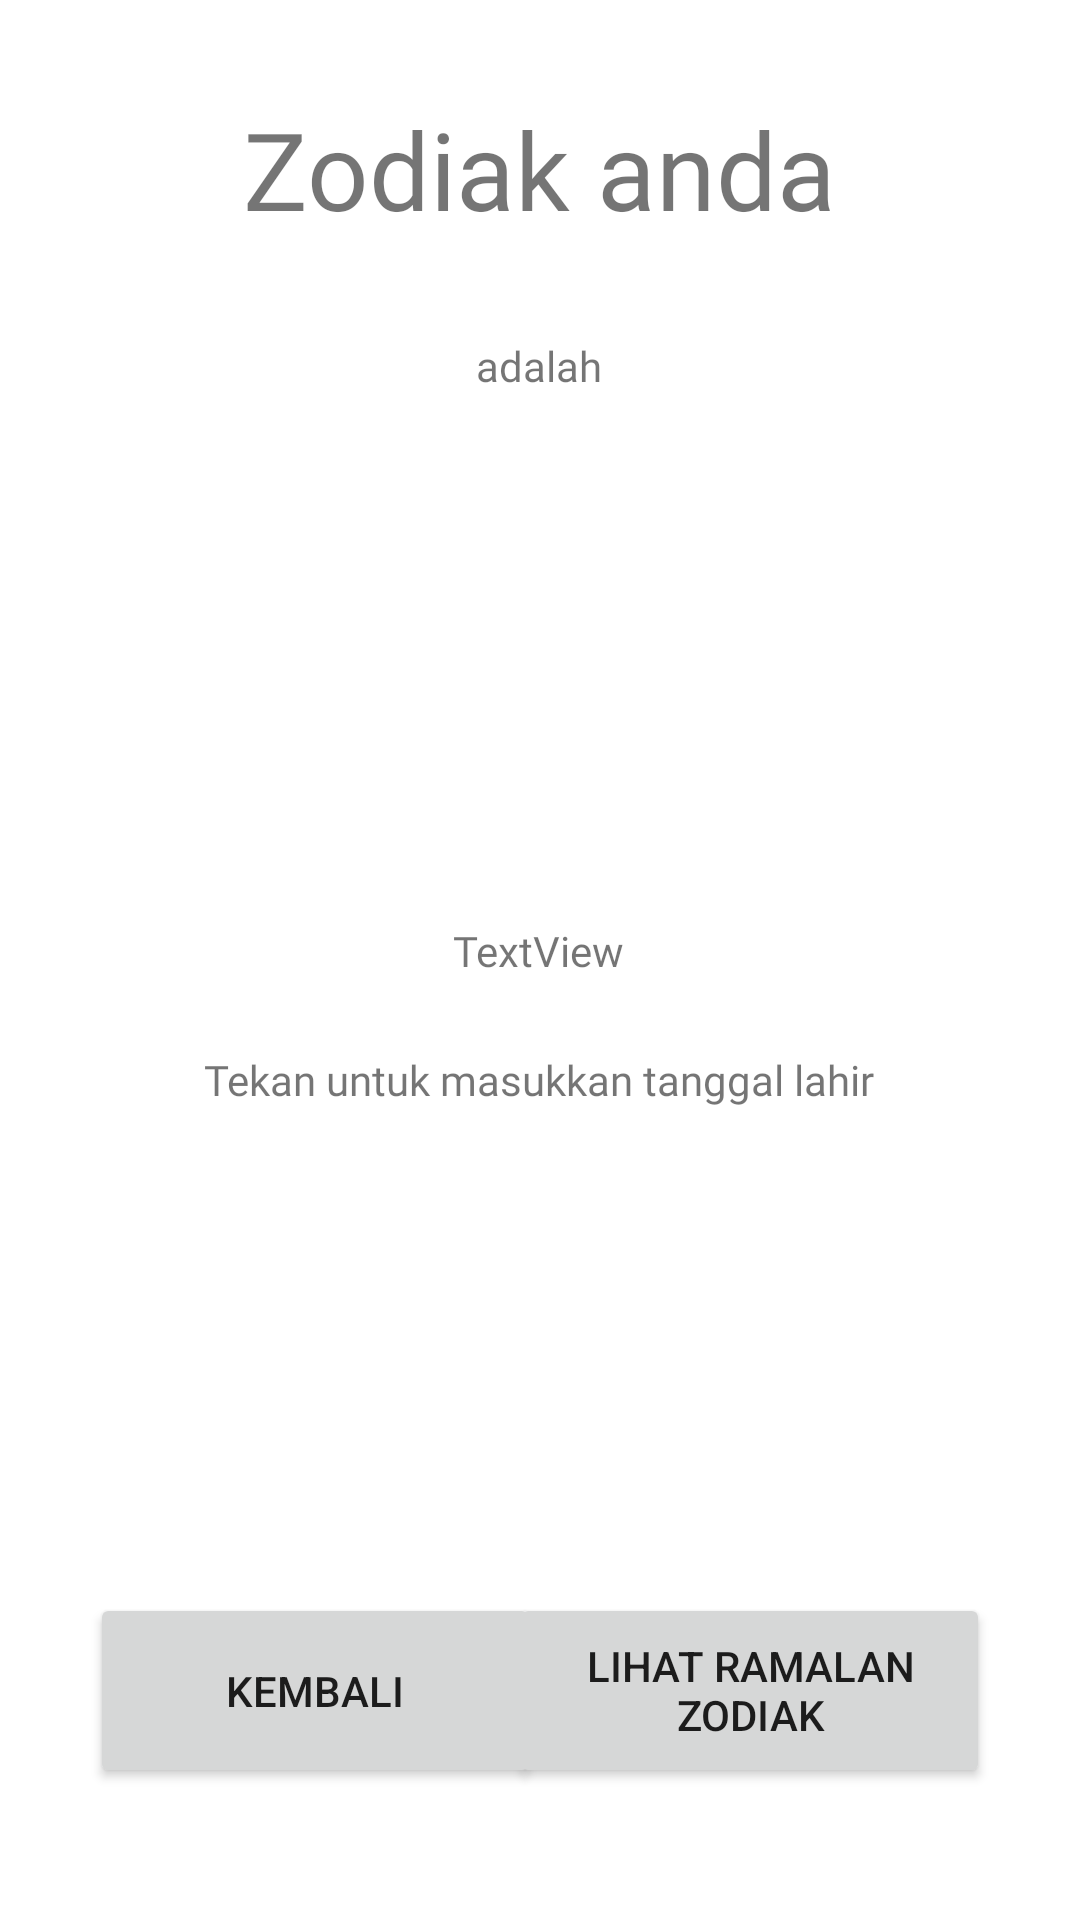

The Android layout XML behind this screen, and the referenced resources:
<!-- AndroidManifest.xml: application theme Theme.MyZodiak -->
<!-- res/layout/activity_hasil_zodiak.xml -->
<?xml version="1.0" encoding="utf-8"?>
<androidx.constraintlayout.widget.ConstraintLayout xmlns:android="http://schemas.android.com/apk/res/android"
    xmlns:app="http://schemas.android.com/apk/res-auto"
    xmlns:tools="http://schemas.android.com/tools"
    android:layout_width="match_parent"
    android:layout_height="match_parent"
    tools:context=".Activity_carizodiak">


    <TextView
        android:id="@+id/tv_hasilzodiak"
        android:layout_width="wrap_content"
        android:layout_height="wrap_content"
        android:layout_marginTop="32dp"
        android:fontFamily="@font/pettaya"
        android:text="Zodiak anda"
        android:textSize="36sp"
        app:layout_constraintEnd_toEndOf="parent"
        app:layout_constraintHorizontal_bias="0.498"
        app:layout_constraintStart_toStartOf="parent"
        app:layout_constraintTop_toTopOf="parent" />

    <TextView
        android:id="@+id/points"
        android:layout_width="349dp"
        android:layout_height="wrap_content"
        android:layout_marginStart="122dp"
        android:layout_marginTop="24dp"

        android:layout_marginEnd="122dp"
        android:fontFamily="@font/popreg"
        android:text="Tekan untuk masukkan tanggal lahir"
        android:textAlignment="center"
        app:layout_constraintEnd_toEndOf="parent"
        app:layout_constraintHorizontal_bias="0.503"
        app:layout_constraintStart_toStartOf="parent"
        app:layout_constraintTop_toBottomOf="@+id/datedisp" />

    <TextView
        android:id="@+id/datedisp"
        android:layout_width="wrap_content"
        android:layout_height="wrap_content"
        android:layout_marginStart="176dp"
        android:layout_marginTop="20dp"
        android:layout_marginEnd="177dp"
        android:fontFamily="@font/popbold"
        android:text="TextView"
        android:textAlignment="center"
        app:layout_constraintEnd_toEndOf="parent"
        app:layout_constraintStart_toStartOf="parent"
        app:layout_constraintTop_toBottomOf="@+id/gb_zodiak" />

    <TextView
        android:id="@+id/points2"
        android:layout_width="wrap_content"
        android:layout_height="wrap_content"
        android:layout_marginStart="171dp"
        android:layout_marginTop="32dp"
        android:layout_marginEnd="172dp"
        android:fontFamily="@font/popbold"
        android:text="adalah"
        app:layout_constraintEnd_toEndOf="parent"
        app:layout_constraintStart_toStartOf="parent"
        app:layout_constraintTop_toBottomOf="@+id/tv_hasilzodiak" />

    <Button
        android:id="@+id/bt_ramalshio"
        android:layout_width="150dp"
        android:layout_height="65dp"
        android:layout_marginStart="30dp"
        android:layout_marginBottom="44dp"
        android:text="Kembali"
        android:textSize="14sp"
        app:layout_constraintBottom_toBottomOf="parent"
        app:layout_constraintEnd_toStartOf="@+id/bt_lanjutshio"
        app:layout_constraintHorizontal_bias="0.0"
        app:layout_constraintStart_toStartOf="parent" />

    <Button
        android:id="@+id/bt_lanjut"
        android:layout_width="160dp"
        android:layout_height="65dp"
        android:layout_marginEnd="30dp"
        android:layout_marginBottom="44dp"
        android:text="Lihat Ramalan Zodiak"
        android:textSize="14sp"
        app:layout_constraintBottom_toBottomOf="parent"
        app:layout_constraintEnd_toEndOf="parent"
        app:rippleColor="@color/teal_200"
        app:strokeColor="#190101" />

    <ImageView
        android:id="@+id/gb_zodiak"
        android:layout_width="151dp"
        android:layout_height="151dp"
        android:layout_marginTop="5dp"
        app:layout_constraintEnd_toEndOf="parent"
        app:layout_constraintStart_toStartOf="parent"
        app:layout_constraintTop_toBottomOf="@+id/points2"
        app:srcCompat="@drawable/ic_launcher_background" />

</androidx.constraintlayout.widget.ConstraintLayout>
<!-- resources referenced by this layout -->
<resources>
  <style name="Theme.MyZodiak" parent="Theme.MaterialComponents.Light.NoActionBar">
          
          <item name="colorPrimary">@color/purple_500</item>
          <item name="colorPrimaryVariant">@color/purple_700</item>
          <item name="colorOnPrimary">@color/white</item>
          
          <item name="colorSecondary">@color/teal_200</item>
          <item name="colorSecondaryVariant">@color/teal_700</item>
          <item name="colorOnSecondary">@color/black</item>
          
          <item name="android:statusBarColor" tools:targetApi="l">?attr/colorPrimaryVariant</item>
          
      </style>
  <!-- not gathered from this repository: default colours our renderer supplied (Android Studio template values) -->
  <color name="purple_500">#FF6200EE</color>
  <color name="purple_700">#FF3700B3</color>
  <color name="teal_200">#FF03DAC5</color>
  <color name="teal_700">#FF018786</color>
  <color name="black">#FF000000</color>
  <color name="white">#FFFFFFFF</color>
</resources>
